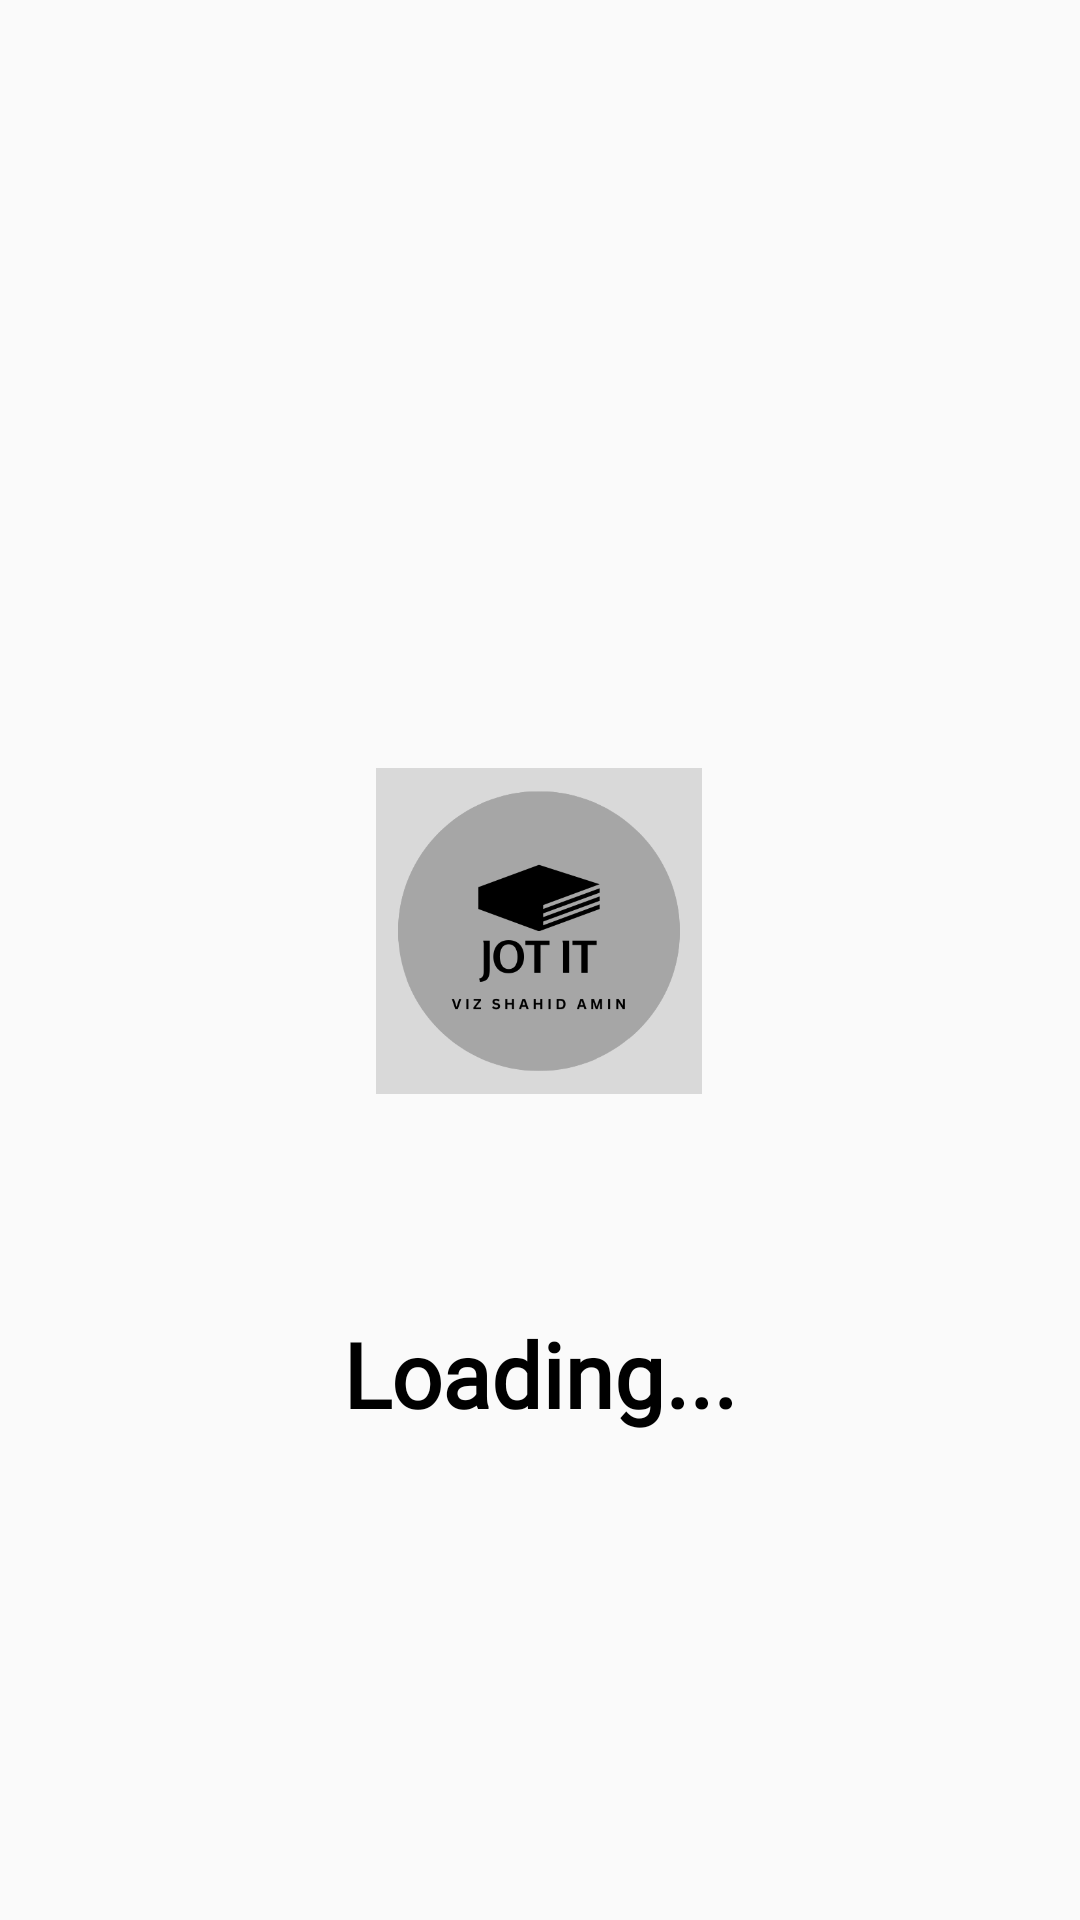

Produce the Android XML layout that renders to this screen, including the resource entries it uses.
<!-- AndroidManifest.xml: application theme Theme.JotIt -->
<!-- res/layout/activity_splash_screen.xml -->
<?xml version="1.0" encoding="utf-8"?>
<androidx.constraintlayout.widget.ConstraintLayout xmlns:android="http://schemas.android.com/apk/res/android"
    xmlns:app="http://schemas.android.com/apk/res-auto"
    xmlns:tools="http://schemas.android.com/tools"
    android:layout_width="match_parent"
    android:layout_height="match_parent"
    android:gravity="center"
    android:orientation="vertical"
    tools:context=".SplashScreen">

    <ImageView
        android:id="@+id/img"
        android:layout_width="200dp"
        android:layout_height="0dp"
        android:layout_gravity="center"
        android:layout_marginTop="256dp"
        android:layout_marginBottom="73dp"
        android:contentDescription="@string/note"
        android:src="@drawable/appicon"
        app:layout_constraintBottom_toTopOf="@+id/textView"
        app:layout_constraintEnd_toEndOf="parent"
        app:layout_constraintHorizontal_bias="0.497"
        app:layout_constraintStart_toStartOf="parent"
        app:layout_constraintTop_toTopOf="parent" />

    <TextView
        android:id="@+id/textView"
        android:layout_width="wrap_content"
        android:layout_height="wrap_content"
        android:layout_marginBottom="162dp"
        android:fontFamily="@font/manropebold"
        android:gravity="center_horizontal"
        android:text="@string/loading"
        android:textAlignment="center"
        android:textColor="@color/black"
        android:textSize="30sp"
        android:textStyle="bold"
        app:layout_constraintBottom_toBottomOf="parent"
        app:layout_constraintEnd_toEndOf="parent"
        app:layout_constraintHorizontal_bias="0.5"
        app:layout_constraintStart_toStartOf="parent"
        app:layout_constraintTop_toBottomOf="@+id/img" />

</androidx.constraintlayout.widget.ConstraintLayout>
<!-- resources referenced by this layout -->
<resources>
  <!-- drawable appicon: png bitmap (drawable, 20428 bytes) -->
  <string name="loading">Loading...</string>
  <string name="note">note</string>
  <style name="Theme.JotIt" parent="Base.Theme.JotIt" />
  <style name="Base.Theme.JotIt" parent="Theme.AppCompat.Light.DarkActionBar">
          
          
      </style>
  <!-- not gathered from this repository: default colours our renderer supplied (Android Studio template values) -->
  <color name="black">#FF000000</color>
</resources>
